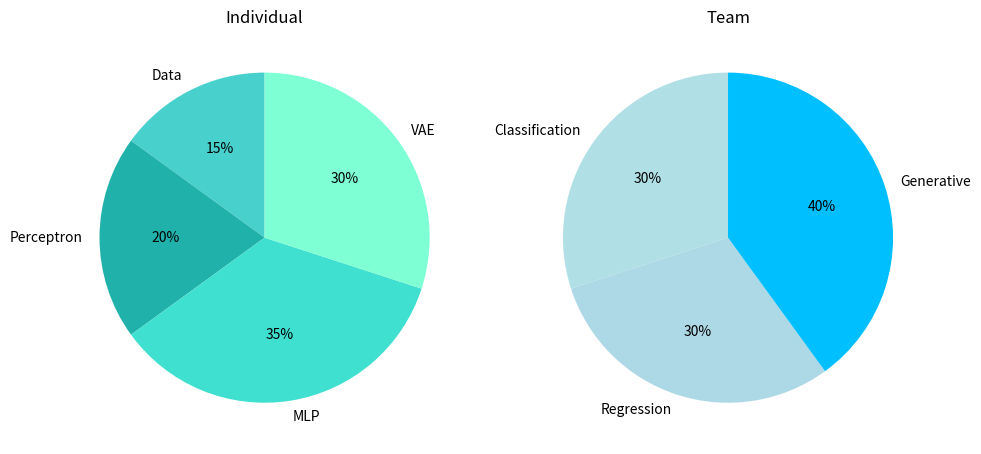

The script that saved this image:
import matplotlib.pyplot as plt
from io import StringIO

fig, ax = plt.subplots(1, 2)

fig.set_size_inches(10, 5)

ax[0].pie(
    [15, 20, 35, 30],
    labels=["Data", "Perceptron", "MLP", "VAE"],
    colors=["mediumturquoise", "lightseagreen", "turquoise", "aquamarine"],
    autopct='%1.0f%%',
    startangle=90)
ax[0].title.set_text("Individual")

ax[1].pie(
    [30, 30, 40],
    labels=["Classification", "Regression", "Generative"],
    colors=["powderblue", "lightblue", "deepskyblue"],
    autopct='%1.0f%%',
    startangle=90)
ax[1].title.set_text("Team")

plt.tight_layout()

# Display the plot
buffer = StringIO()
plt.savefig(buffer, format="svg", transparent=True)
print(buffer.getvalue())

plt.close()
